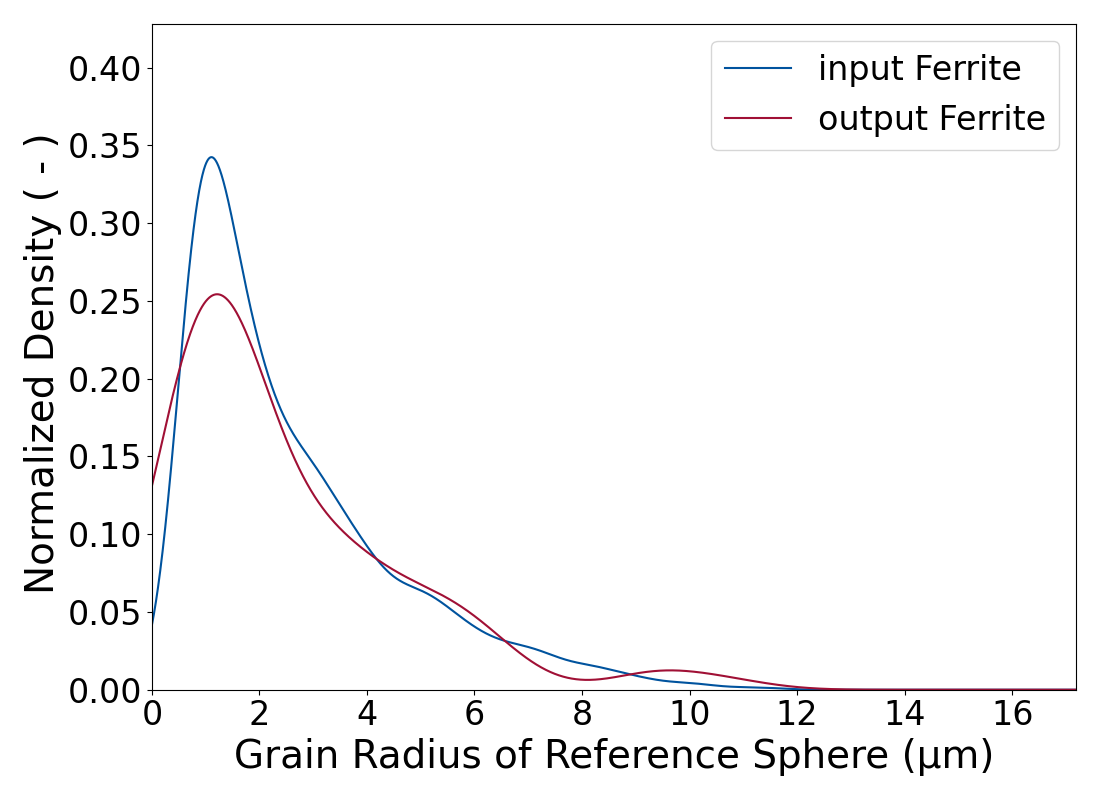

The file beside this chart, header and first rows:
Grain Radius of Reference Sphere (µm); Normalized Density Input (-); Normalized Density Output (-)
0.0; 0.04159; 0.131
0.003438; 0.04221; 0.1315
0.006876; 0.04284; 0.132
0.01031; 0.04348; 0.1326
0.01375; 0.04412; 0.1331
0.01719; 0.04476; 0.1336
0.02063; 0.04542; 0.1341
0.02407; 0.04608; 0.1346
0.02751; 0.04675; 0.1352
0.03094; 0.04742; 0.1357
0.03438; 0.04811; 0.1362
0.03782; 0.0488; 0.1367
0.04126; 0.04949; 0.1373
0.0447; 0.0502; 0.1378
0.04813; 0.05091; 0.1383
0.05157; 0.05162; 0.1388
0.05501; 0.05235; 0.1393
0.05845; 0.05308; 0.1399
0.06189; 0.05382; 0.1404
0.06533; 0.05456; 0.1409
0.06876; 0.05532; 0.1414
0.0722; 0.05608; 0.142
0.07564; 0.05684; 0.1425
0.07908; 0.05762; 0.143
0.08252; 0.0584; 0.1435
0.08595; 0.05919; 0.1441
0.08939; 0.05998; 0.1446
0.09283; 0.06079; 0.1451
0.09627; 0.0616; 0.1456
0.09971; 0.06241; 0.1461
0.1031; 0.06324; 0.1467
0.1066; 0.06407; 0.1472
0.11; 0.06491; 0.1477
0.1135; 0.06576; 0.1482
0.1169; 0.06661; 0.1488
0.1203; 0.06747; 0.1493
0.1238; 0.06834; 0.1498
0.1272; 0.06921; 0.1503
0.1307; 0.0701; 0.1509
0.1341; 0.07098; 0.1514
0.1375; 0.07188; 0.1519
0.141; 0.07279; 0.1524
0.1444; 0.0737; 0.153
0.1478; 0.07461; 0.1535
0.1513; 0.07554; 0.154
0.1547; 0.07647; 0.1545
0.1582; 0.07741; 0.1551
0.1616; 0.07836; 0.1556
0.165; 0.07931; 0.1561
0.1685; 0.08027; 0.1566
0.1719; 0.08124; 0.1572
0.1753; 0.08222; 0.1577
0.1788; 0.0832; 0.1582
0.1822; 0.08419; 0.1587
0.1857; 0.08518; 0.1593
0.1891; 0.08619; 0.1598
0.1925; 0.0872; 0.1603
0.196; 0.08821; 0.1608
0.1994; 0.08924; 0.1613
0.2029; 0.09027; 0.1619
... 4,940 more rows
